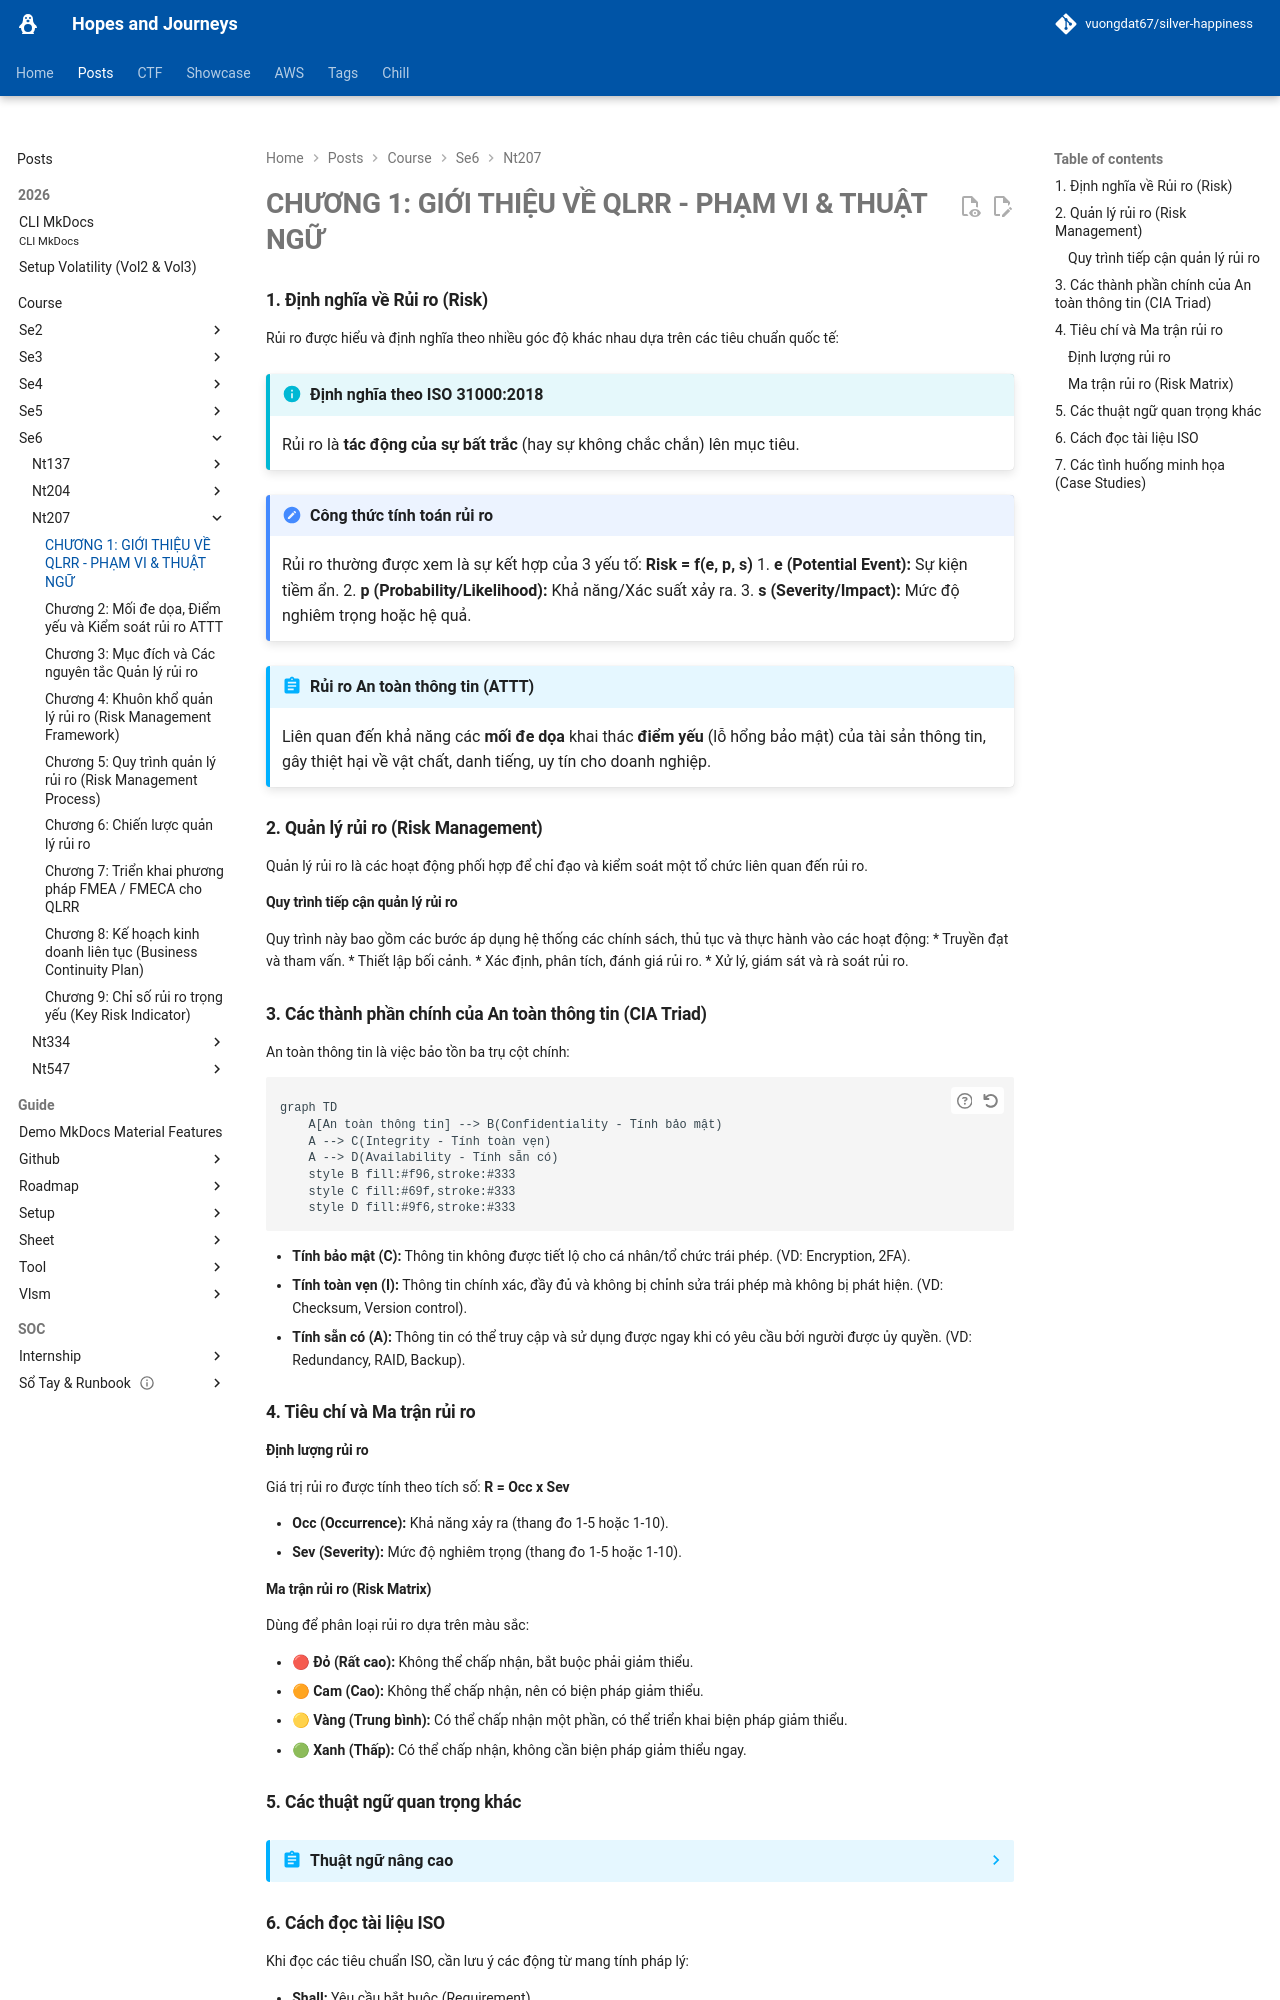

repository: vuongdat67/silver-happiness · page: posts/course/se6/nt207/L1/index.html · generator: mkdocs

# CHƯƠNG 1: GIỚI THIỆU VỀ QLRR - PHẠM VI & THUẬT NGỮ

### 1. Định nghĩa về Rủi ro (Risk)

Rủi ro được hiểu và định nghĩa theo nhiều góc độ khác nhau dựa trên các tiêu chuẩn quốc tế:

!!! info "Định nghĩa theo ISO 31000:2018"
    Rủi ro là **tác động của sự bất trắc** (hay sự không chắc chắn) lên mục tiêu.

!!! note "Công thức tính toán rủi ro"
    Rủi ro thường được xem là sự kết hợp của 3 yếu tố:
    **Risk = f(e, p, s)**
    1.  **e (Potential Event):** Sự kiện tiềm ẩn.
    2.  **p (Probability/Likelihood):** Khả năng/Xác suất xảy ra.
    3.  **s (Severity/Impact):** Mức độ nghiêm trọng hoặc hệ quả.

!!! abstract "Rủi ro An toàn thông tin (ATTT)"
    Liên quan đến khả năng các **mối đe dọa** khai thác **điểm yếu** (lỗ hổng bảo mật) của tài sản thông tin, gây thiệt hại về vật chất, danh tiếng, uy tín cho doanh nghiệp.

### 2. Quản lý rủi ro (Risk Management)

Quản lý rủi ro là các hoạt động phối hợp để chỉ đạo và kiểm soát một tổ chức liên quan đến rủi ro.

#### Quy trình tiếp cận quản lý rủi ro
Quy trình này bao gồm các bước áp dụng hệ thống các chính sách, thủ tục và thực hành vào các hoạt động:
*   Truyền đạt và tham vấn.
*   Thiết lập bối cảnh.
*   Xác định, phân tích, đánh giá rủi ro.
*   Xử lý, giám sát và rà soát rủi ro.

### 3. Các thành phần chính của An toàn thông tin (CIA Triad)

An toàn thông tin là việc bảo tồn ba trụ cột chính:

```mermaid
graph TD
    A[An toàn thông tin] --> B(Confidentiality - Tính bảo mật)
    A --> C(Integrity - Tính toàn vẹn)
    A --> D(Availability - Tính sẵn có)
    style B fill:#f96,stroke:#333
    style C fill:#69f,stroke:#333
    style D fill:#9f6,stroke:#333
```

*   **Tính bảo mật (C):** Thông tin không được tiết lộ cho cá nhân/tổ chức trái phép. (VD: Encryption, 2FA).
*   **Tính toàn vẹn (I):** Thông tin chính xác, đầy đủ và không bị chỉnh sửa trái phép mà không bị phát hiện. (VD: Checksum, Version control).
*   **Tính sẵn có (A):** Thông tin có thể truy cập và sử dụng được ngay khi có yêu cầu bởi người được ủy quyền. (VD: Redundancy, RAID, Backup).

### 4. Tiêu chí và Ma trận rủi ro

#### Định lượng rủi ro
Giá trị rủi ro được tính theo tích số: **R = Occ x Sev**

*   **Occ (Occurrence):** Khả năng xảy ra (thang đo 1-5 hoặc 1-10).
*   **Sev (Severity):** Mức độ nghiêm trọng (thang đo 1-5 hoặc 1-10).

#### Ma trận rủi ro (Risk Matrix)
Dùng để phân loại rủi ro dựa trên màu sắc:

*   🔴 **Đỏ (Rất cao):** Không thể chấp nhận, bắt buộc phải giảm thiểu.
*   🟠 **Cam (Cao):** Không thể chấp nhận, nên có biện pháp giảm thiểu.
*   🟡 **Vàng (Trung bình):** Có thể chấp nhận một phần, có thể triển khai biện pháp giảm thiểu.
*   🟢 **Xanh (Thấp):** Có thể chấp nhận, không cần biện pháp giảm thiểu ngay.
